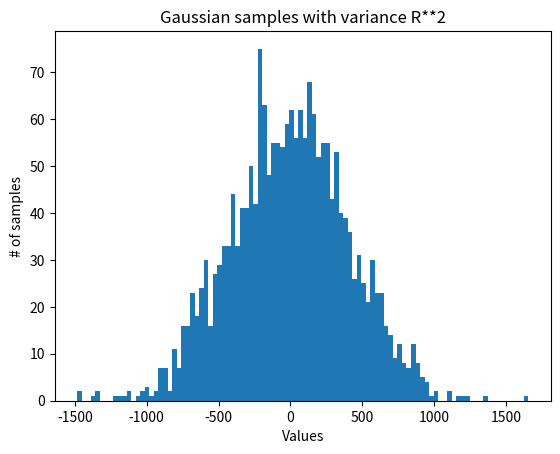

The script that saved this image: (Note: this script raises an exception after producing the figure.)
import numpy as np
import matplotlib.pyplot as plt

m = 2000     # number of measurements
Delta = 0.05 # min distance between any two points on the plane
R = 1/Delta  # cutoff frequency


def generate_gaussian_samples():
    """Generate samples from a Gaussian distribution from uniformly distributed samples."""
    U1, U2 = np.random.uniform(0,1), np.random.uniform(0,1)
    
    # Apply the Box-Muller transformation (only one sample suffices)
    Z1 = np.sqrt(-2*np.log(U1)) * np.cos(2*np.pi*U2)
    Z2 = np.sqrt(-2*np.log(U1)) * np.sin(2*np.pi*U2)

    # Scale the variances by the cutoff frequency
    sigma = R**2
    return sigma*Z1, sigma*Z2


def draw_gaussian_samples(samples):
    plt.hist(samples, bins=100)
    plt.title('Gaussian samples with variance R**2')
    plt.xlabel('Values')
    plt.ylabel('# of samples')


def generate_sample_from_unit_sphere():
    """Generate a triplet that lies on the surface of the unit sphere."""
    Z1 = np.random.normal(0,1)
    Z2 = np.random.normal(0,1)
    Z3 = np.random.normal(0,1)

    norm = (Z1**2 + Z2**2 + Z3**2) ** 0.5
    X,Y,Z = Z1/norm, Z2/norm, Z3/norm
    assert(round(X**2 + Y**2 + Z**2, 3) == 1.0)
    
    return (X,Y,Z)


def draw_unit_sphere(point):
    u, v = np.mgrid[0:2*np.pi:20j, 0:np.pi:10j]
    # Use spherical coordinate system
    x = np.cos(u)*np.sin(v)
    y = np.sin(u)*np.sin(v)
    z = np.cos(v)

    fig = plt.figure()
    ax = fig.gca(projection='3d')
    ax.set_box_aspect((np.ptp(x), np.ptp(y), np.ptp(z)))
    ax.plot_wireframe(x, y, z)

    # Draw the given point
    ax.scatter([point[0]], [point[1]], [point[2]], color="g", s=100)


if __name__ == '__main__':
    # Gaussian samples
    gaussian_samples = [generate_gaussian_samples()[0] for _ in range(m)]
    (V1,V2,V3) = generate_sample_from_unit_sphere()

    # Plotting part
    draw_gaussian_samples(gaussian_samples)
    draw_unit_sphere((V1,V2,V3))
    plt.show()
